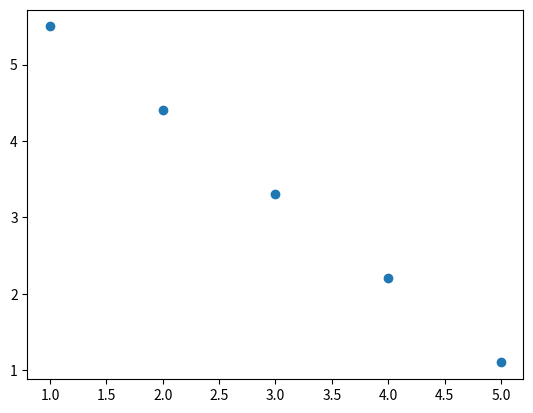

Reproduce this figure in Python.
from matplotlib import pyplot  


x_data = [1, 2, 3, 4, 5]
y_data = [5.5, 4.4, 3.3, 2.2, 1.1]


pyplot.scatter(x_data, y_data)
pyplot.savefig("graph.png")